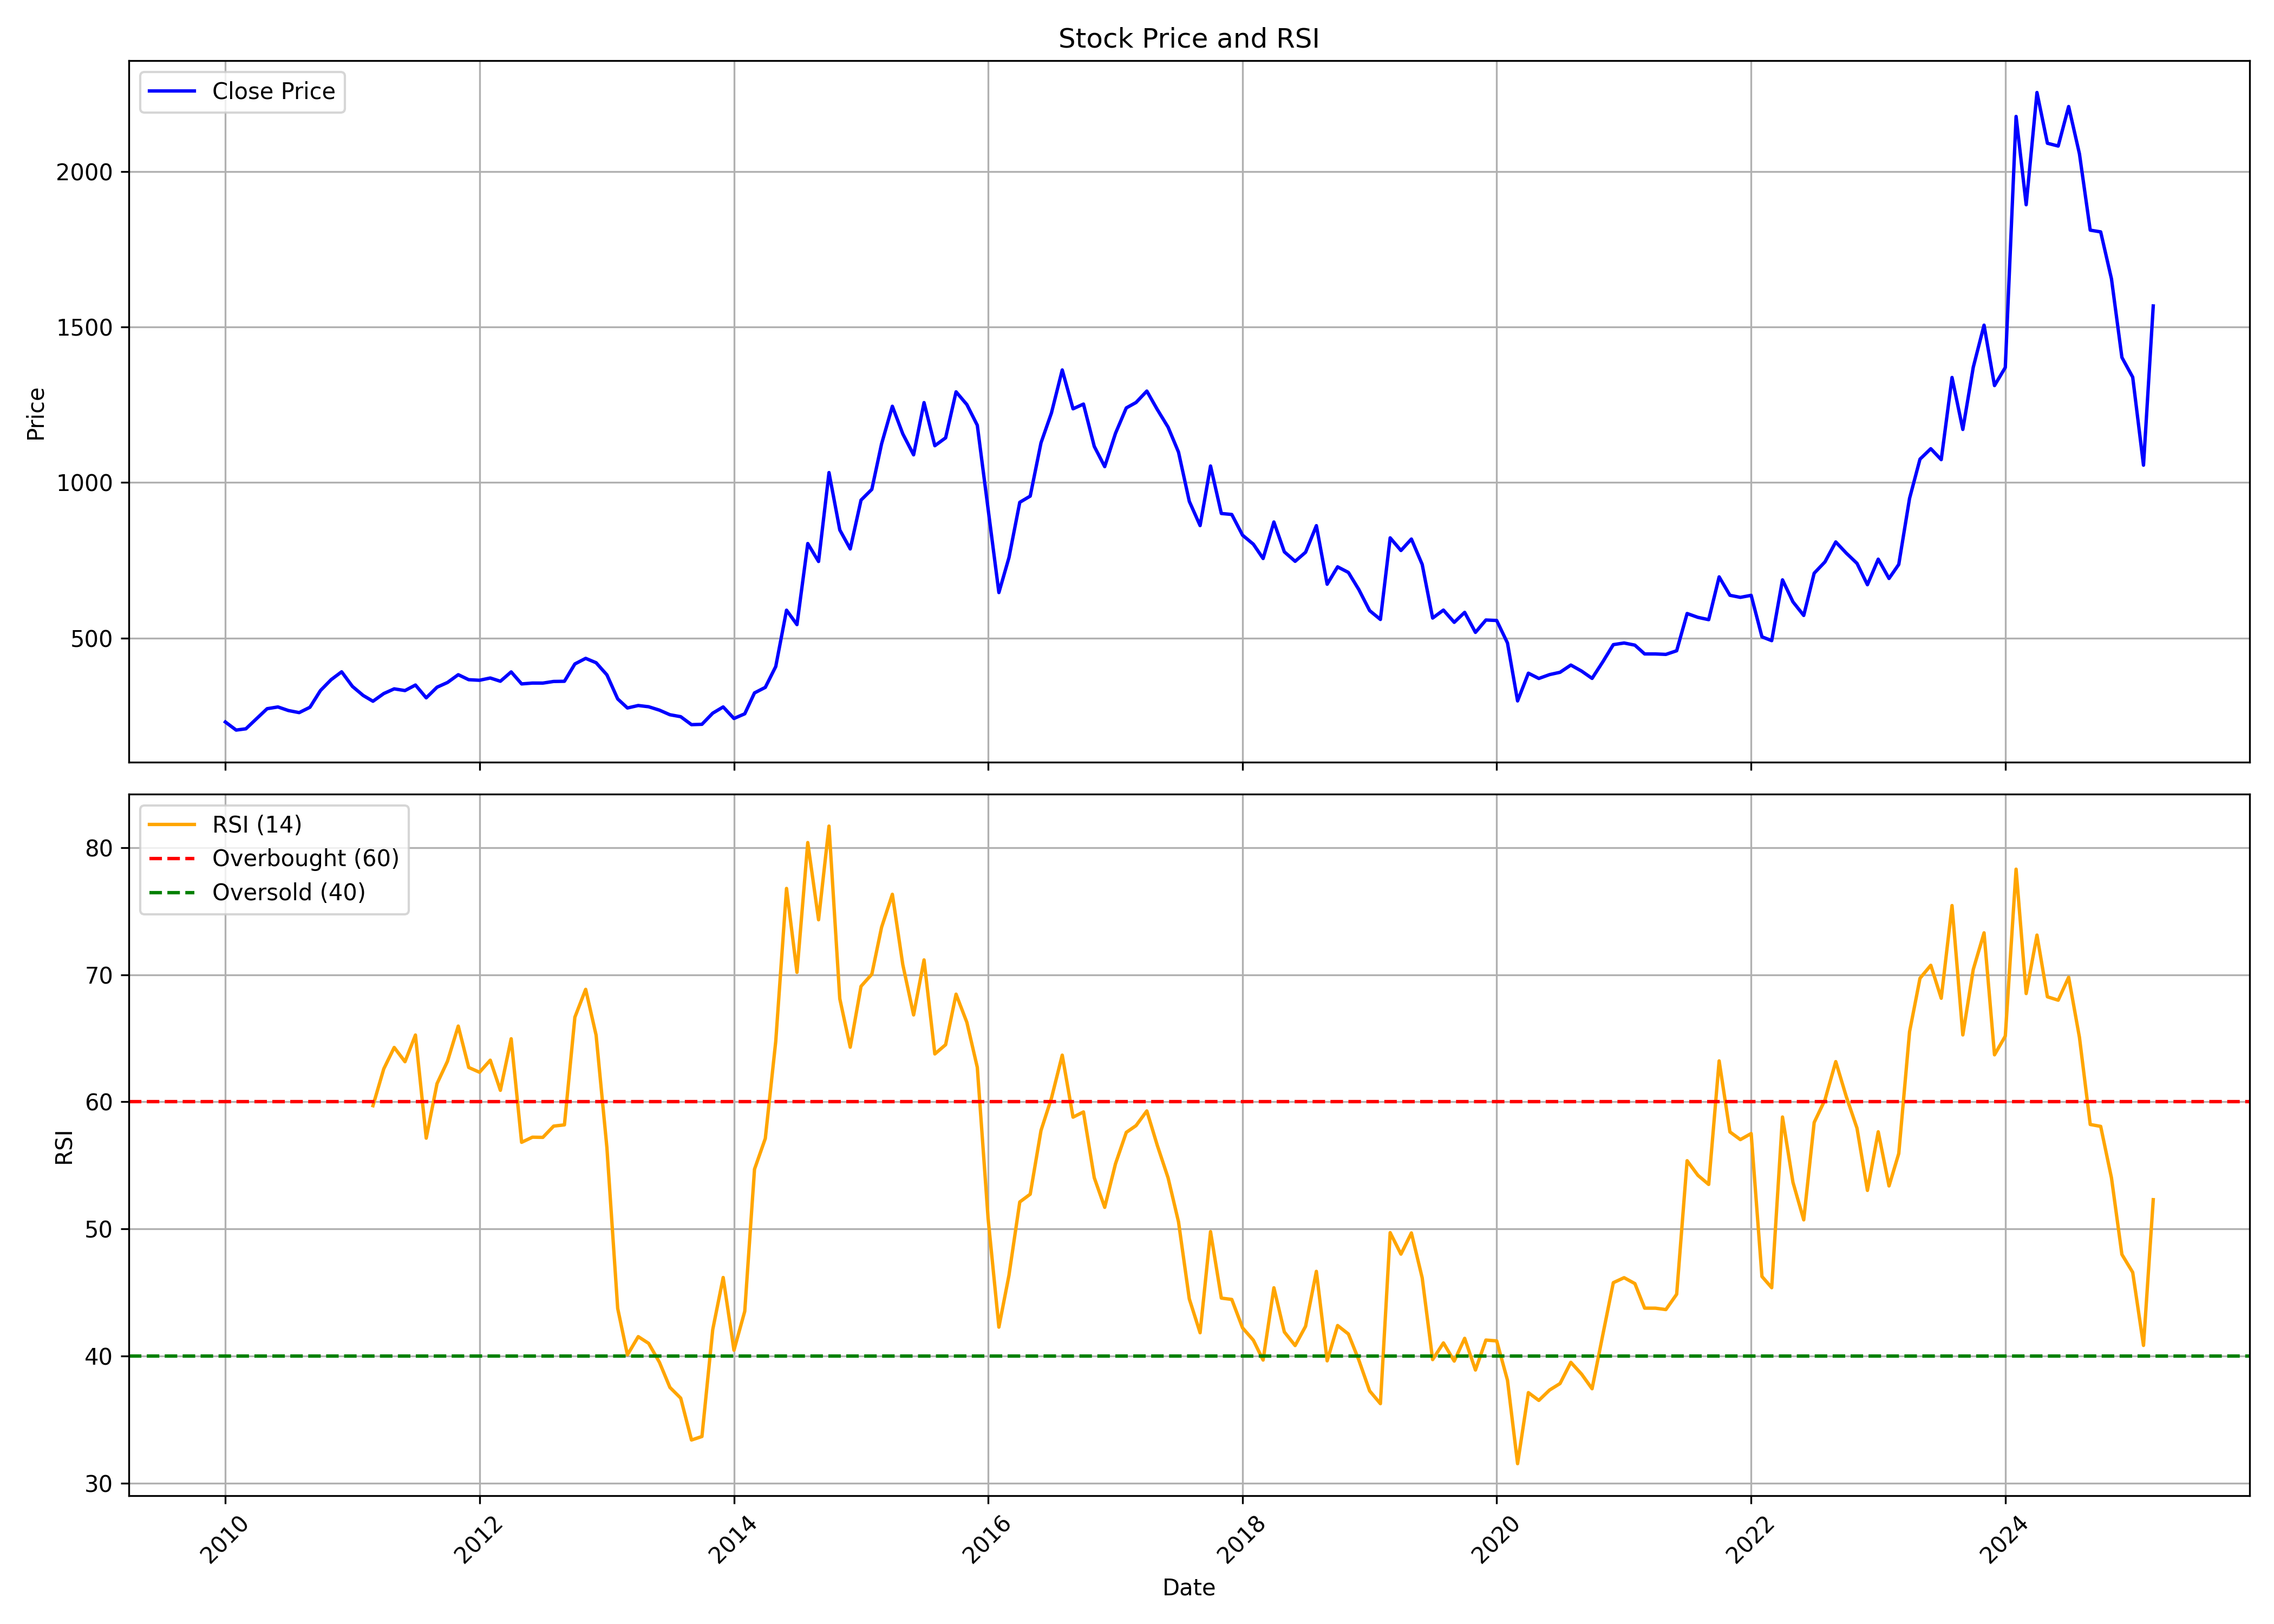

Source data for this figure (header and first rows):
, date, symbol, open, high, low, close, volume, rsi
0, 2010-01-01, SMLISUZU, 275.1, 283, 216.2, 230, 16110, 
1, 2010-02-01, SMLISUZU, 219.3, 263.7, 195.1, 204.1, 36004, 
2, 2010-03-01, SMLISUZU, 204.1, 237.2, 190.9, 208.2, 219821, 
3, 2010-04-01, SMLISUZU, 207.5, 258.6, 196.9, 241.2, 156830, 
4, 2010-05-01, SMLISUZU, 240.7, 289.7, 234, 272.8, 143043, 
5, 2010-06-01, SMLISUZU, 275.1, 334.6, 268.6, 278.4, 207301, 
6, 2010-07-01, SMLISUZU, 274.3, 349, 259.1, 266.9, 1118916, 
7, 2010-08-01, SMLISUZU, 265.9, 306.1, 248.8, 260.2, 407641, 
8, 2010-09-01, SMLISUZU, 257.8, 286.4, 250.9, 277.4, 107467, 
9, 2010-10-01, SMLISUZU, 288.4, 388.8, 276.7, 331, 1037931, 
10, 2010-11-01, SMLISUZU, 335.5, 394.9, 319.9, 366.3, 716407, 
11, 2010-12-01, SMLISUZU, 363, 399.2, 349.3, 391.4, 64105, 
12, 2011-01-01, SMLISUZU, 398.5, 399.2, 318.6, 344.4, 87622, 
13, 2011-02-01, SMLISUZU, 350, 364.7, 299.4, 315.3, 22972, 
14, 2011-03-01, SMLISUZU, 331.1, 349.2, 286.8, 296.8, 28147, 59.69
15, 2011-04-01, SMLISUZU, 296.8, 340.2, 278.2, 321.5, 27157, 62.59
16, 2011-05-01, SMLISUZU, 322.1, 342, 311.2, 336.6, 51176, 64.27
17, 2011-06-01, SMLISUZU, 330.4, 358.3, 300.8, 331.1, 38939, 63.15
18, 2011-07-01, SMLISUZU, 326.6, 371.1, 319.3, 348.9, 44899, 65.25
19, 2011-08-01, SMLISUZU, 359.7, 359.7, 291.7, 307.8, 13031, 57.14
20, 2011-09-01, SMLISUZU, 307.8, 386.2, 303.7, 341.9, 75458, 61.43
21, 2011-10-01, SMLISUZU, 340.2, 382.5, 340.2, 357, 26174, 63.18
22, 2011-11-01, SMLISUZU, 357, 396.6, 306, 382.1, 87329, 65.96
23, 2011-12-01, SMLISUZU, 366.1, 396.2, 329.3, 366, 17933, 62.7
24, 2012-01-01, SMLISUZU, 366, 391.6, 348.8, 364.2, 9500, 62.32
25, 2012-02-01, SMLISUZU, 372.5, 409.9, 346.6, 371.5, 25388, 63.27
26, 2012-03-01, SMLISUZU, 368.9, 384.4, 340.4, 361, 90377, 60.9
27, 2012-04-01, SMLISUZU, 364.2, 428.9, 346.1, 391.1, 172889, 64.96
28, 2012-05-01, SMLISUZU, 391.6, 391.6, 350.7, 352.5, 29255, 56.81
29, 2012-06-01, SMLISUZU, 354.3, 370.7, 347.1, 355.2, 7173, 57.21
30, 2012-07-01, SMLISUZU, 362.1, 374.3, 330, 355.1, 24495, 57.2
31, 2012-08-01, SMLISUZU, 354.3, 380.8, 340.5, 360.4, 19549, 58.08
32, 2012-09-01, SMLISUZU, 360.7, 371.6, 352, 361, 74381, 58.18
33, 2012-10-01, SMLISUZU, 356.6, 482.3, 356.6, 416.7, 182850, 66.65
34, 2012-11-01, SMLISUZU, 409.1, 450.8, 386.3, 434.7, 278444, 68.85
35, 2012-12-01, SMLISUZU, 444.3, 454.5, 407.3, 420.6, 68395, 65.24
36, 2013-01-01, SMLISUZU, 401.6, 464.7, 367.3, 381.6, 364669, 56.39
37, 2013-02-01, SMLISUZU, 382.9, 390.4, 297.5, 304.2, 183339, 43.74
38, 2013-03-01, SMLISUZU, 345.8, 345.8, 222, 275.1, 118160, 40.09
39, 2013-04-01, SMLISUZU, 260.3, 302.1, 257.5, 283.1, 19730, 41.52
40, 2013-05-01, SMLISUZU, 283.1, 329.8, 261.7, 279.1, 55322, 40.99
41, 2013-06-01, SMLISUZU, 277.9, 286.3, 243.5, 268.1, 76743, 39.5
42, 2013-07-01, SMLISUZU, 265.9, 302.1, 232.4, 253.4, 45010, 37.52
43, 2013-08-01, SMLISUZU, 257.5, 264, 204.5, 247.1, 52854, 36.68
44, 2013-09-01, SMLISUZU, 254.3, 254.3, 218.3, 221.5, 71594, 33.39
45, 2013-10-01, SMLISUZU, 221.7, 239.9, 216.4, 222.6, 30875, 33.66
46, 2013-11-01, SMLISUZU, 225.4, 266.7, 210.2, 258.4, 416994, 42.07
47, 2013-12-01, SMLISUZU, 258.2, 306.6, 249.1, 278.5, 211272, 46.17
48, 2014-01-01, SMLISUZU, 280.2, 302.3, 235.7, 241.3, 242928, 40.45
49, 2014-02-01, SMLISUZU, 242, 263, 233.2, 256.4, 90840, 43.52
50, 2014-03-01, SMLISUZU, 252, 327.2, 244.8, 323.6, 345785, 54.69
51, 2014-04-01, SMLISUZU, 318.6, 367.1, 289.5, 341.4, 222618, 57.11
52, 2014-05-01, SMLISUZU, 341.4, 453.9, 318.8, 408.3, 360645, 64.75
53, 2014-06-01, SMLISUZU, 397, 610.8, 393.7, 589.5, 1039080, 76.79
54, 2014-07-01, SMLISUZU, 580.6, 667.5, 540.7, 543.2, 158667, 70.18
55, 2014-08-01, SMLISUZU, 550.8, 804.9, 535.5, 803.9, 423075, 80.4
56, 2014-09-01, SMLISUZU, 832.3, 847.3, 722.5, 746.1, 641715, 74.32
57, 2014-10-01, SMLISUZU, 770.7, 1076, 723.5, 1032, 729616, 81.69
58, 2014-11-01, SMLISUZU, 1040, 1057, 805.3, 847.6, 636272, 68.11
59, 2014-12-01, SMLISUZU, 851.6, 894, 746.8, 786.5, 480678, 64.29
... 123 more rows
